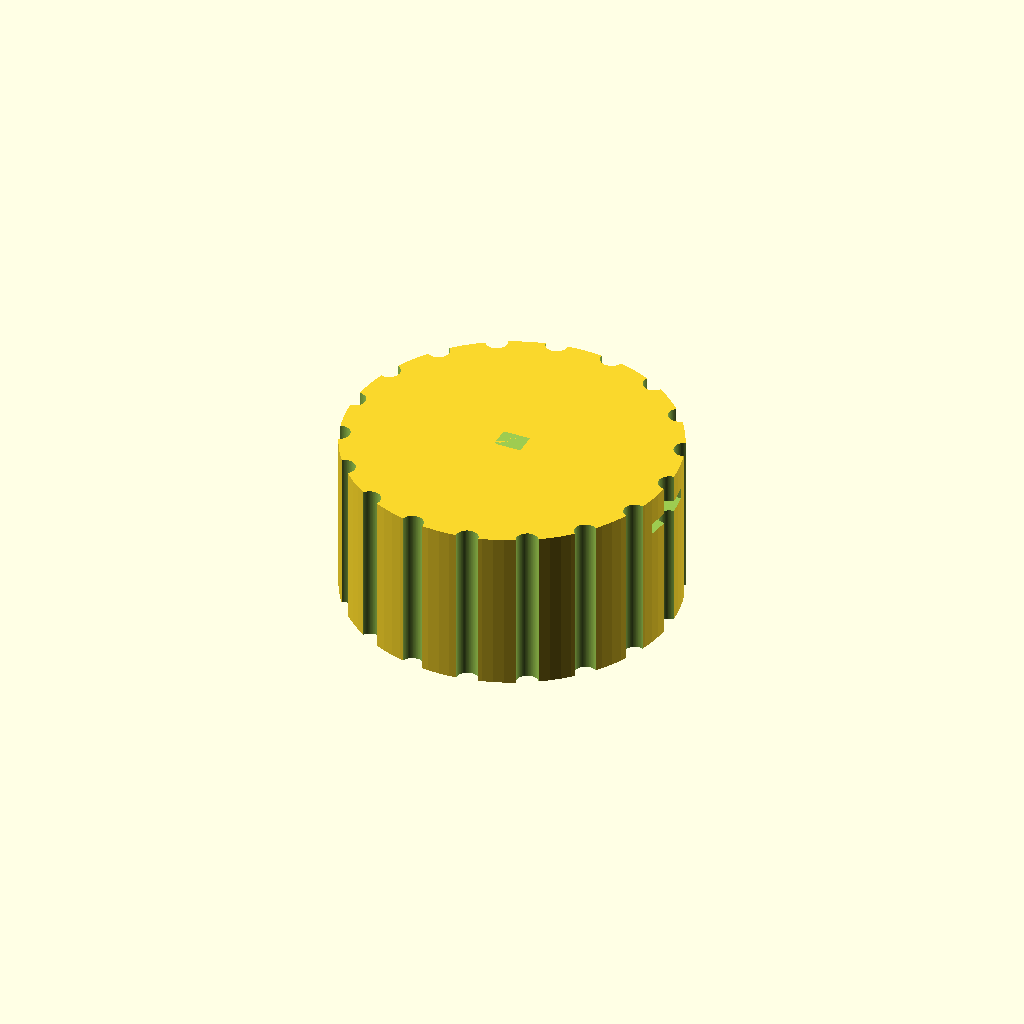
Cell 1 — every parameter at its default value.
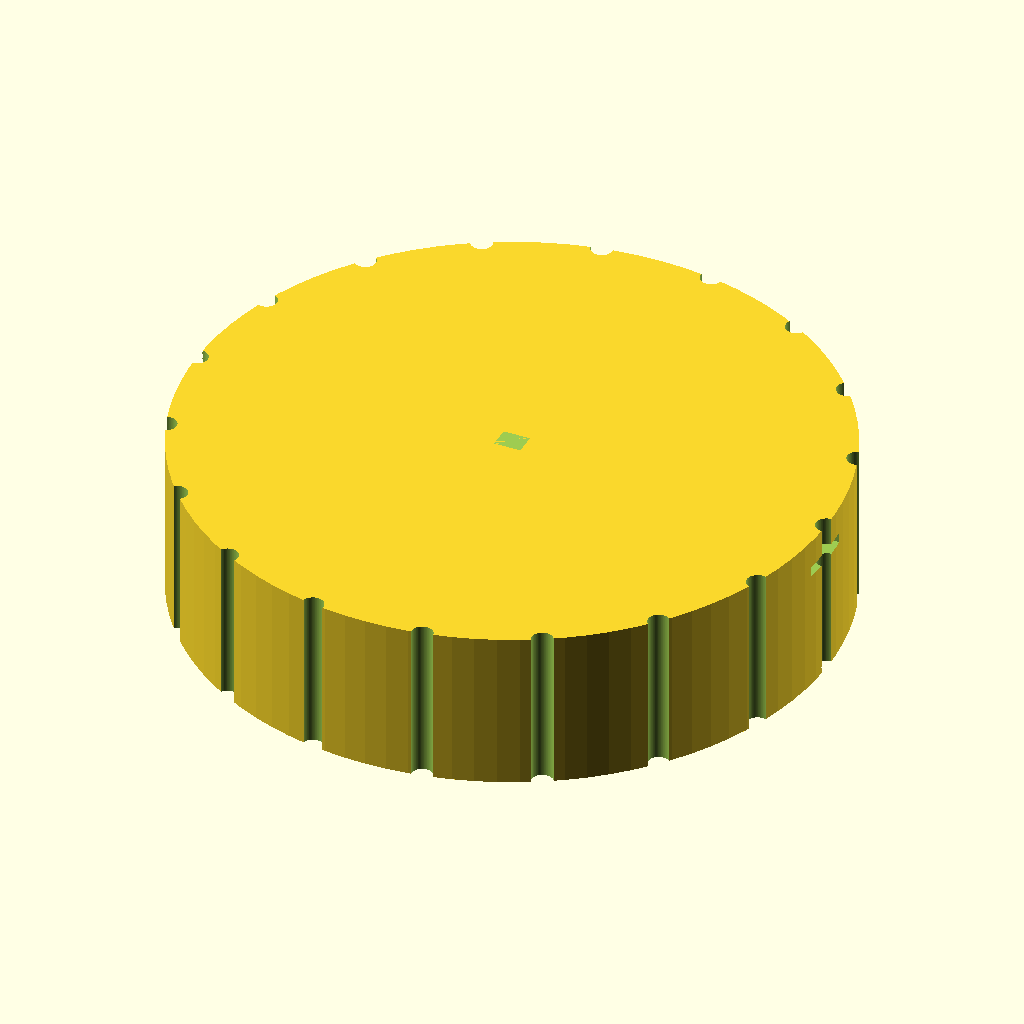
Cell 2: the same model with knob_d = 60.
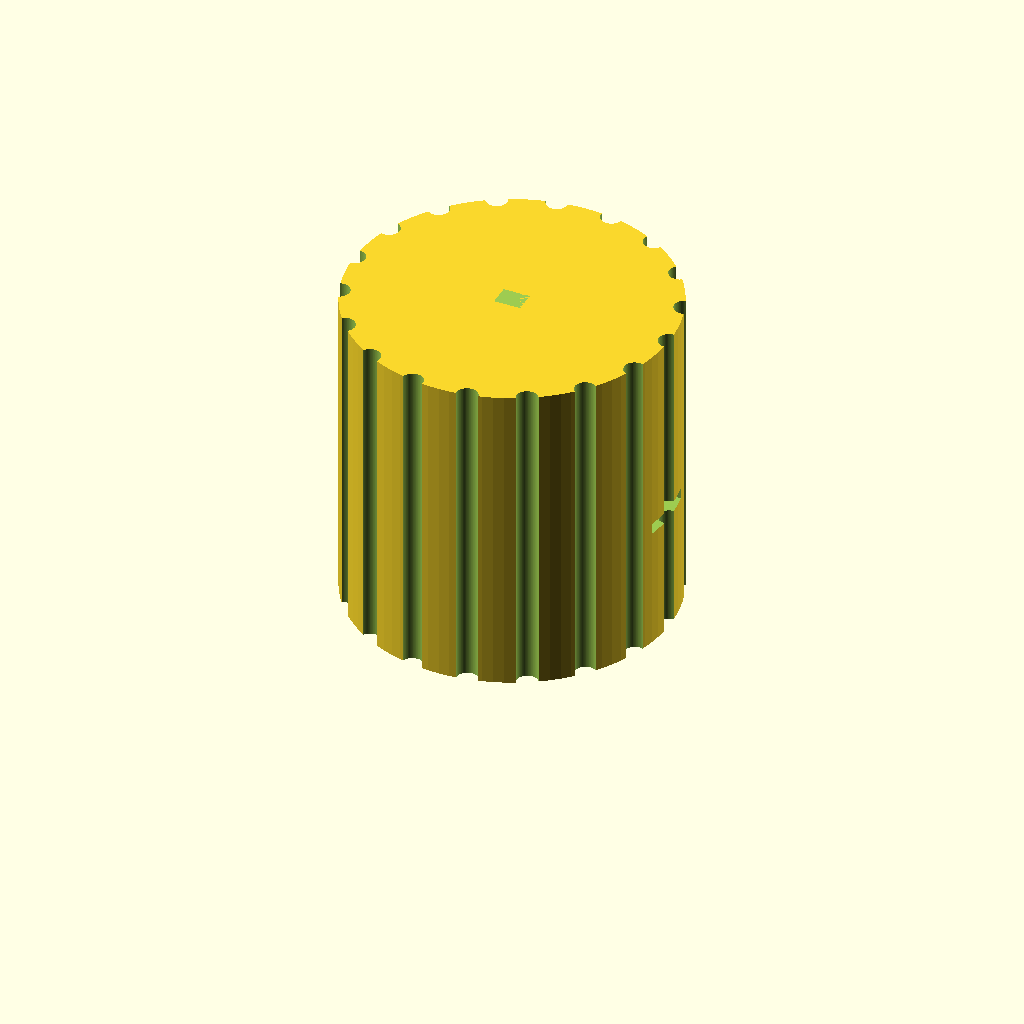
Cell 3: the same model with knob_h = 30.
All cells are drawn from one camera (rotation 55°, 0°, 25°, orthographic, colour scheme Cornfield), so only the parameter changes between them.
The OpenSCAD source (bench/results/gpu-v11s1-g8/code/scadcoder-v11s1/dshaft_knob_6mm_s5_a0.scad):
// Replacement knob for hotplate stirrer (D-shaft 6 mm)
// Print orientation: bottom face (with D-bore) on the bed, z = 0

// ---------- Parameters ----------
shaft_d      = 6;     // shaft diameter (reference)
knob_d       = 30;    // knob outer diameter
knob_h       = 15;    // knob height
bore_depth   = 12;    // D-blind bore depth from bottom face
bore_d       = 6.2;   // bore circle diameter
bore_flat    = 4.7;   // bore width along the flat side
groove_n     = 18;    // number of vertical grip grooves
groove_d     = 2;     // groove diameter (half-cylinder)
pointer_w    = 1.5;   // pointer groove width
pointer_d    = 1;     // pointer groove depth
eps          = 0.5;   // overcut for clean differences
$fn          = 96;    // curve resolution

// ---------- Derived ----------
bore_r = bore_d / 2;
// chord length of the D bore along the flat side
bore_chord = bore_d * asin(bore_flat / bore_d / 2) / 2 / sin(asin(bore_flat / bore_d / 2));

// ---------- Model ----------
difference() {
    // main body
    cylinder(d = knob_d, h = knob_h);

    // D-shaped blind bore from bottom face
    translate([0, 0, -eps])
        hull() {
            translate([0, 0, bore_depth])
                cylinder(d = bore_d);
            translate([bore_chord / 2, 0, bore_depth - eps])
                cylinder(d = bore_flat);
        }

    // vertical grip grooves along the full height
    for (i = [0 : groove_n - 1])
        rotate([0, 0, i * 360 / groove_n])
            translate([knob_d / 2, 0, -eps])
                cylinder(d = groove_d, h = knob_h + 2 * eps);

    // pointer groove on top face, from centre to outer edge
    translate([-(pointer_w / 2 + eps), -(pointer_d / 2 + eps), knob_h])
        cube([pointer_w + 2 * eps, pointer_d + 2 * eps, pointer_d + 2 * eps]);
}
Customizer parameters (derived from the source; name, type, default, range or options):
shaft_d: number, default 6
knob_d: number, default 30
knob_h: number, default 15
bore_depth: number, default 12
bore_d: number, default 6.2
bore_flat: number, default 4.7
groove_n: number, default 18
groove_d: number, default 2
pointer_w: number, default 1.5
pointer_d: number, default 1
eps: number, default 0.5
